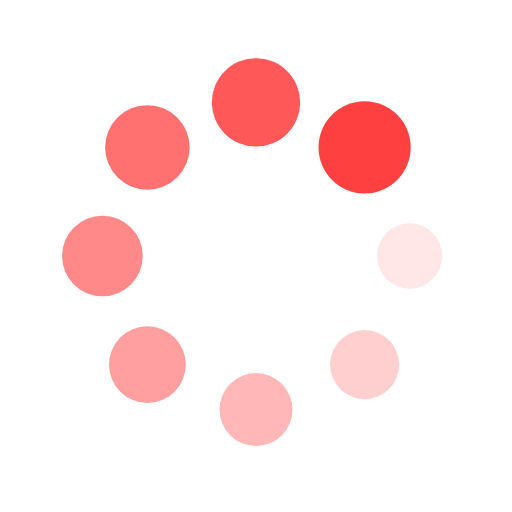
t = 0.00 s
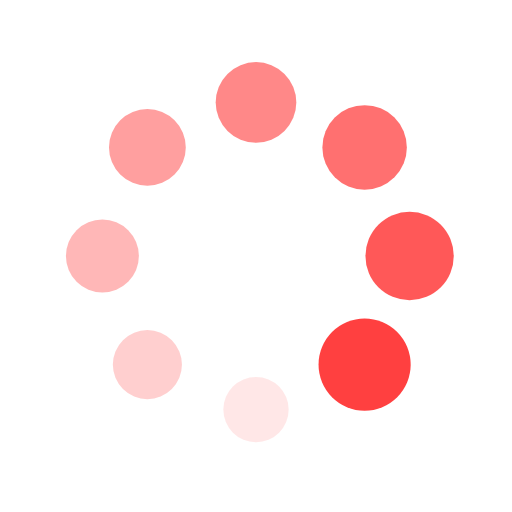
t = 0.25 s
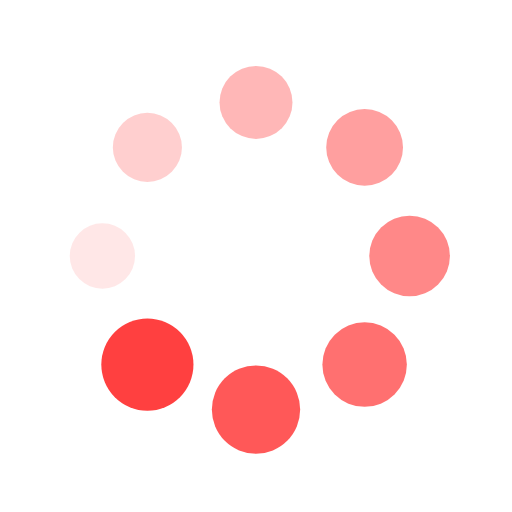
t = 0.50 s
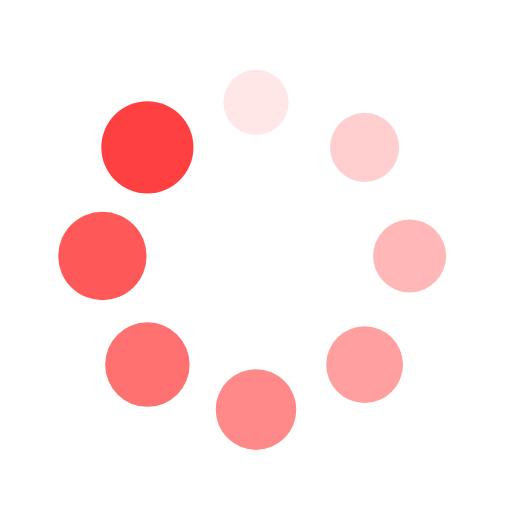
t = 0.75 s

The animated SVG that drew these frames (rendered in a browser with its animation timeline set to each time). Animation: 16 SMIL elements (animate=8,animateTransform=8); one cycle of 1.00 s, repeats indefinitely.

<?xml version="1.0" encoding="utf-8"?>
<svg xmlns="http://www.w3.org/2000/svg" xmlns:xlink="http://www.w3.org/1999/xlink" style="margin: auto; background: none; display: block; shape-rendering: auto;" width="200px" height="200px" viewBox="0 0 100 100" preserveAspectRatio="xMidYMid">
<g transform="translate(80,50)">
<g transform="rotate(0)">
<circle cx="0" cy="0" r="6" fill="#ff4040" fill-opacity="1">
  <animateTransform attributeName="transform" type="scale" begin="-0.875s" values="1.5 1.5;1 1" keyTimes="0;1" dur="1s" repeatCount="indefinite"></animateTransform>
  <animate attributeName="fill-opacity" keyTimes="0;1" dur="1s" repeatCount="indefinite" values="1;0" begin="-0.875s"></animate>
</circle>
</g>
</g><g transform="translate(71.21320343559643,71.21320343559643)">
<g transform="rotate(45)">
<circle cx="0" cy="0" r="6" fill="#ff4040" fill-opacity="0.875">
  <animateTransform attributeName="transform" type="scale" begin="-0.75s" values="1.5 1.5;1 1" keyTimes="0;1" dur="1s" repeatCount="indefinite"></animateTransform>
  <animate attributeName="fill-opacity" keyTimes="0;1" dur="1s" repeatCount="indefinite" values="1;0" begin="-0.75s"></animate>
</circle>
</g>
</g><g transform="translate(50,80)">
<g transform="rotate(90)">
<circle cx="0" cy="0" r="6" fill="#ff4040" fill-opacity="0.75">
  <animateTransform attributeName="transform" type="scale" begin="-0.625s" values="1.5 1.5;1 1" keyTimes="0;1" dur="1s" repeatCount="indefinite"></animateTransform>
  <animate attributeName="fill-opacity" keyTimes="0;1" dur="1s" repeatCount="indefinite" values="1;0" begin="-0.625s"></animate>
</circle>
</g>
</g><g transform="translate(28.786796564403577,71.21320343559643)">
<g transform="rotate(135)">
<circle cx="0" cy="0" r="6" fill="#ff4040" fill-opacity="0.625">
  <animateTransform attributeName="transform" type="scale" begin="-0.5s" values="1.5 1.5;1 1" keyTimes="0;1" dur="1s" repeatCount="indefinite"></animateTransform>
  <animate attributeName="fill-opacity" keyTimes="0;1" dur="1s" repeatCount="indefinite" values="1;0" begin="-0.5s"></animate>
</circle>
</g>
</g><g transform="translate(20,50.00000000000001)">
<g transform="rotate(180)">
<circle cx="0" cy="0" r="6" fill="#ff4040" fill-opacity="0.5">
  <animateTransform attributeName="transform" type="scale" begin="-0.375s" values="1.5 1.5;1 1" keyTimes="0;1" dur="1s" repeatCount="indefinite"></animateTransform>
  <animate attributeName="fill-opacity" keyTimes="0;1" dur="1s" repeatCount="indefinite" values="1;0" begin="-0.375s"></animate>
</circle>
</g>
</g><g transform="translate(28.78679656440357,28.786796564403577)">
<g transform="rotate(225)">
<circle cx="0" cy="0" r="6" fill="#ff4040" fill-opacity="0.375">
  <animateTransform attributeName="transform" type="scale" begin="-0.25s" values="1.5 1.5;1 1" keyTimes="0;1" dur="1s" repeatCount="indefinite"></animateTransform>
  <animate attributeName="fill-opacity" keyTimes="0;1" dur="1s" repeatCount="indefinite" values="1;0" begin="-0.25s"></animate>
</circle>
</g>
</g><g transform="translate(49.99999999999999,20)">
<g transform="rotate(270)">
<circle cx="0" cy="0" r="6" fill="#ff4040" fill-opacity="0.25">
  <animateTransform attributeName="transform" type="scale" begin="-0.125s" values="1.5 1.5;1 1" keyTimes="0;1" dur="1s" repeatCount="indefinite"></animateTransform>
  <animate attributeName="fill-opacity" keyTimes="0;1" dur="1s" repeatCount="indefinite" values="1;0" begin="-0.125s"></animate>
</circle>
</g>
</g><g transform="translate(71.21320343559643,28.78679656440357)">
<g transform="rotate(315)">
<circle cx="0" cy="0" r="6" fill="#ff4040" fill-opacity="0.125">
  <animateTransform attributeName="transform" type="scale" begin="0s" values="1.5 1.5;1 1" keyTimes="0;1" dur="1s" repeatCount="indefinite"></animateTransform>
  <animate attributeName="fill-opacity" keyTimes="0;1" dur="1s" repeatCount="indefinite" values="1;0" begin="0s"></animate>
</circle>
</g>
</g>
<!-- [ldio] generated by https://loading.io/ --></svg>
